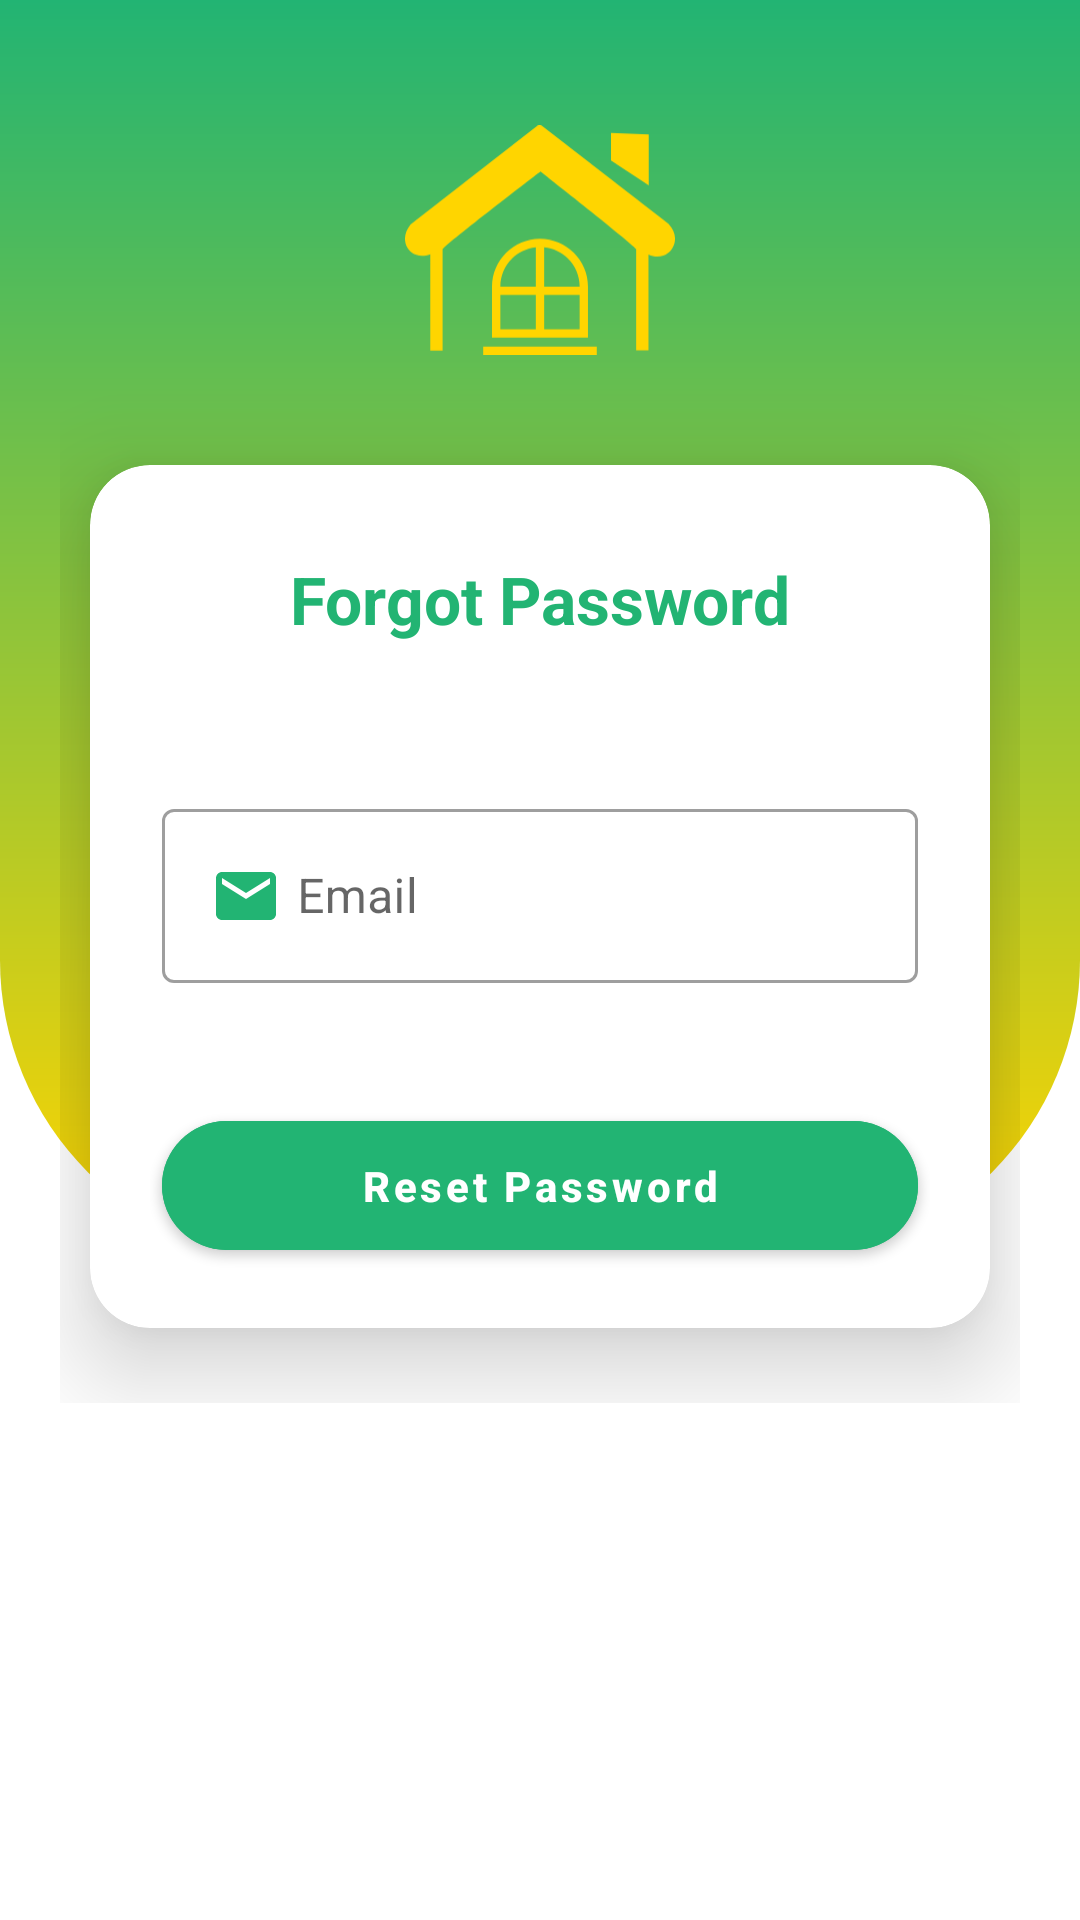

The Android layout XML behind this screen, and the referenced resources:
<!-- AndroidManifest.xml: application theme Theme.HOMEKODE -->
<!-- res/layout/activity_forgot_password.xml -->
<?xml version="1.0" encoding="utf-8"?>
<androidx.constraintlayout.widget.ConstraintLayout xmlns:android="http://schemas.android.com/apk/res/android"
    xmlns:app="http://schemas.android.com/apk/res-auto"
    xmlns:tools="http://schemas.android.com/tools"
    android:layout_width="match_parent"
    android:layout_height="match_parent"
    tools:context=".Users.Activities.ForgotPasswordActivity">
    <ScrollView
        android:layout_width="match_parent"
        android:layout_height="match_parent"
        app:layout_constraintBottom_toBottomOf="parent"
        app:layout_constraintEnd_toEndOf="parent"
        app:layout_constraintStart_toStartOf="parent"
        app:layout_constraintTop_toTopOf="parent">



        <RelativeLayout
            android:id="@+id/relativeLayout2"
            android:layout_width="match_parent"
            android:layout_height="wrap_content"
            android:background="@color/white"
            >

            <View
                android:layout_width="match_parent"
                android:layout_height="420dp"
                android:background="@drawable/bg_view" />

            <LinearLayout
                android:layout_width="match_parent"
                android:layout_height="match_parent"
                android:layout_centerInParent="true"
                android:orientation="vertical"
                android:padding="@dimen/spacing_mlarge">

                <ImageView
                    android:layout_width="90dp"
                    android:layout_height="90dp"
                    android:layout_gravity="center_horizontal"
                    android:layout_marginTop="@dimen/spacing_large"
                    android:layout_marginBottom="@dimen/spacing_mlarge"
                    android:src="@drawable/house_window"
                    />

                <androidx.cardview.widget.CardView
                    android:layout_width="match_parent"
                    android:layout_height="wrap_content"
                    android:layout_margin="@dimen/spacing_middle"
                    android:visibility="visible"
                    app:cardCornerRadius="20dp"
                    app:cardElevation="20dp">

                    <LinearLayout
                        android:layout_width="match_parent"
                        android:layout_height="match_parent"
                        android:orientation="vertical"
                        android:padding="@dimen/spacing_mlarge">

                        <TextView
                            android:layout_width="wrap_content"
                            android:layout_height="wrap_content"
                            android:layout_gravity="center_horizontal"
                            android:layout_marginTop="@dimen/spacing_middle"
                            android:layout_marginBottom="@dimen/spacing_xlarge"
                            android:text="Forgot Password"
                            android:textAppearance="@style/Base.TextAppearance.AppCompat.Large"
                            android:textColor="@color/bg_green"
                            android:textStyle="bold" />

                        
                        
                        
                        
                        
                        
                        
                        

                        <com.google.android.material.textfield.TextInputLayout
                            style="@style/Widget.MaterialComponents.TextInputLayout.OutlinedBox"
                            android:layout_width="match_parent"
                            android:layout_height="wrap_content"
                            android:layout_marginLeft="4dp"
                            android:layout_marginRight="4dp"
                            android:layout_marginTop="@dimen/spacing_large"
                            app:layout_constraintEnd_toEndOf="parent"
                            app:layout_constraintStart_toStartOf="parent"
                            app:layout_constraintTop_toBottomOf="@+id/inputLayoutEmail"
                            >

                            <EditText
                                android:id="@+id/editTextTextEmailAddress"
                                android:layout_width="match_parent"
                                android:layout_height="match_parent"
                                android:hint="Email"
                                android:text=""
                                android:drawablePadding="5dp"
                                android:drawableLeft="@drawable/ic_email"
                                android:textColorHint="@color/bg_green"
                                android:inputType="textEmailAddress" />
                        </com.google.android.material.textfield.TextInputLayout>

                        <View
                            android:layout_width="0dp"
                            android:layout_height="@dimen/spacing_mlarge" />

                        
                        
                        
                        
                        
                        
                        
                        



                        <View
                            android:layout_width="0dp"
                            android:layout_height="@dimen/spacing_mlarge" />



                        <com.google.android.material.button.MaterialButton
                            android:layout_width="match_parent"
                            android:layout_height="55dp"
                            android:layout_marginLeft="4dp"
                            android:layout_marginRight="4dp"
                            android:backgroundTint="@color/bg_green"
                            app:cornerRadius="@dimen/spacing_mxlarge"
                            android:id="@+id/loginbtn"
                            android:text="Reset Password"
                            android:onClick="resetPassbtn"
                            app:strokeColor="#9c0494"
                            android:textAllCaps="false"
                            android:textColor="@android:color/white"
                            android:textStyle="bold" />


                    </LinearLayout>
                </androidx.cardview.widget.CardView>

                <View
                    android:layout_width="0dp"
                    android:layout_height="@dimen/spacing_large" />

            </LinearLayout>

        </RelativeLayout>
    </ScrollView>
</androidx.constraintlayout.widget.ConstraintLayout>
<!-- resources referenced by this layout -->
<resources>
  <color name="bg_green">#22b473</color>
  <color name="white">#FFFFFFFF</color>
  <dimen name="spacing_large">15dp</dimen>
  <dimen name="spacing_middle">10dp</dimen>
  <dimen name="spacing_mlarge">20dp</dimen>
  <dimen name="spacing_mxlarge">25dp</dimen>
  <dimen name="spacing_xlarge">35dp</dimen>
  <!-- drawable bg_view (drawable) -->
  <?xml version="1.0" encoding="utf-8"?>
  <shape android:shape="rectangle" xmlns:android="http://schemas.android.com/apk/res/android">
  
  
      <corners android:bottomLeftRadius="100dp"
               android:bottomRightRadius="100dp"/>
  
  
      <gradient
          android:startColor="@color/bg_green"
          android:endColor="@color/bg_yellow"
          android:angle="270"
        >
  
      </gradient>
  
  </shape>
    
  
  
  
      
  
  <!-- drawable house_window (drawable) -->
  <vector xmlns:android="http://schemas.android.com/apk/res/android"
      android:width="122.88dp"
      android:height="104.81dp"
      android:viewportWidth="122.88"
      android:viewportHeight="104.81">
    <path
        android:fillColor="@color/bg_yellow"
        android:pathData="M11.51,102.9v-44c-2.34,0.9 -4.53,0.92 -6.35,0.3c-1.42,-0.48 -2.62,-1.34 -3.5,-2.45c-0.88,-1.11 -1.44,-2.46 -1.61,-3.95c-0.26,-2.31 0.43,-4.92 2.4,-7.37l0,0c0.1,-0.12 0.21,-0.24 0.34,-0.34L59.85,0.55c0.74,-0.68 1.88,-0.75 2.7,-0.11l57.19,44.46l0,0c0.09,0.07 0.17,0.14 0.25,0.23c2.65,2.85 3.31,6.01 2.67,8.68c-0.32,1.32 -0.95,2.5 -1.82,3.48c-0.87,0.98 -1.98,1.74 -3.24,2.19c-2,0.72 -4.38,0.7 -6.79,-0.44v43.74h-5.6v-46.2c0,-1.01 -39.23,-32.02 -43.56,-35.39c-4.59,3.49 -44.54,34.25 -44.54,35.55v46.18L11.51,102.9L11.51,102.9zM63.34,55.69v17.99h16.14v-0.05c0,-4.96 -2.03,-9.47 -5.3,-12.74C71.33,58.04 67.54,56.13 63.34,55.69L63.34,55.69zM63.34,77.48v15.62h16.14V77.48H63.34L63.34,77.48zM59.54,93.09V77.48H43.4v15.62H59.54L59.54,93.09zM59.54,73.68V55.69c-4.21,0.45 -7.99,2.35 -10.84,5.2c-3.27,3.27 -5.3,7.78 -5.3,12.74v0.05H59.54L59.54,73.68zM35.59,101.02h51.69v3.8H35.59V101.02L35.59,101.02zM61.44,51.79c6.01,0 11.47,2.46 15.42,6.41c3.96,3.96 6.41,9.42 6.41,15.42v23.26H39.6V73.62c0,-6.01 2.46,-11.47 6.41,-15.42C49.97,54.25 55.43,51.79 61.44,51.79L61.44,51.79zM93.76,3.55l17.17,0.7v23.19L93.76,16.11V3.55L93.76,3.55L93.76,3.55z"
        android:fillType="evenOdd"/>
  </vector>
  
  <!-- drawable ic_email (drawable) -->
  <vector android:height="24dp" android:tint="@color/bg_green"
      android:viewportHeight="24" android:viewportWidth="24"
      android:width="24dp" xmlns:android="http://schemas.android.com/apk/res/android">
      <path android:fillColor="@android:color/white" android:pathData="M20,4L4,4c-1.1,0 -1.99,0.9 -1.99,2L2,18c0,1.1 0.9,2 2,2h16c1.1,0 2,-0.9 2,-2L22,6c0,-1.1 -0.9,-2 -2,-2zM20,8l-8,5 -8,-5L4,6l8,5 8,-5v2z"/>
  </vector>
  <style name="Theme.HOMEKODE" parent="Theme.MaterialComponents.Light.NoActionBar">
          
          <item name="colorPrimary">@color/bg_green</item>
          <item name="colorPrimaryVariant">@color/bg_green</item>
          <item name="colorOnPrimary">@color/white</item>
          
          <item name="colorSecondary">@color/teal_200</item>
          <item name="colorSecondaryVariant">@color/teal_700</item>
          <item name="colorOnSecondary">@color/black</item>
          
          <item name="android:statusBarColor" tools:targetApi="l">?attr/colorPrimaryVariant</item>
          
      </style>
  <color name="bg_yellow">#FFD500</color>
  <color name="teal_200">#80CBC4</color>
  <color name="teal_700">#00796B</color>
  <color name="black">#FF000000</color>
</resources>
